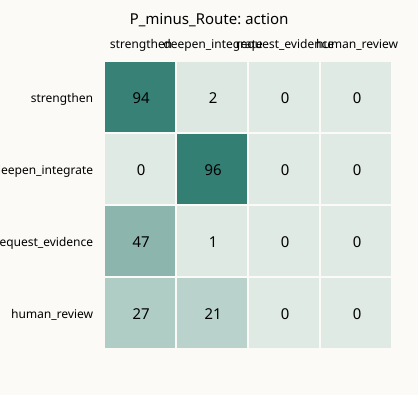

Source data for this figure (header and first rows):
gold\pred, strengthen, deepen_integrate, request_evidence, human_review
strengthen, 94, 2, 0, 0
deepen_integrate, 0, 96, 0, 0
request_evidence, 47, 1, 0, 0
human_review, 27, 21, 0, 0
